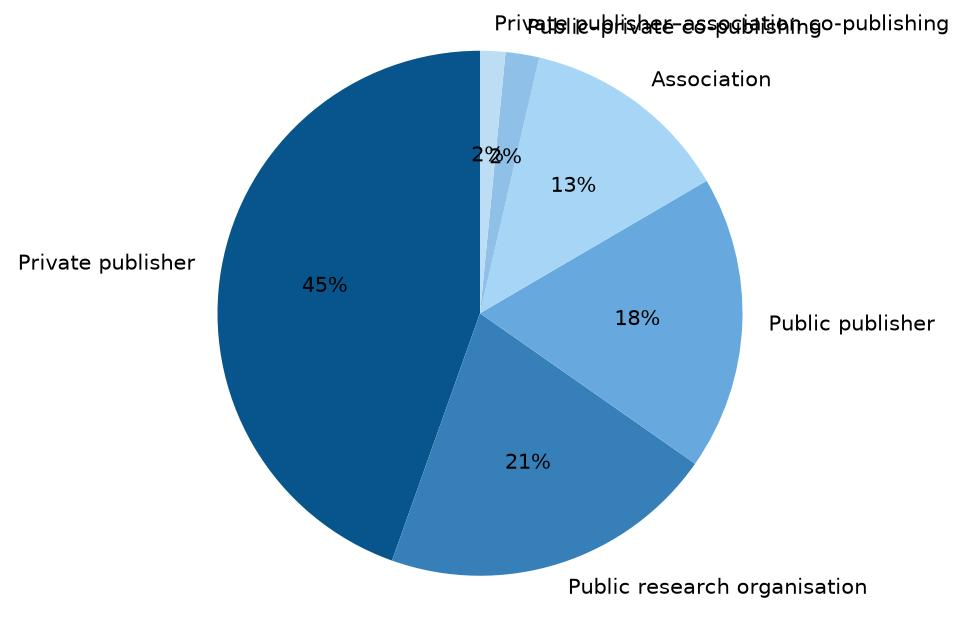

Data behind this chart, as committed beside it:
Editorial structure; Count; Percentage
Private publisher; 86; 45
Public research organisation; 40; 21
Public publisher; 35; 18
Association; 25; 13
Public–private co-publishing; 4; 2
Private publisher–association co-publish…; 3; 2
